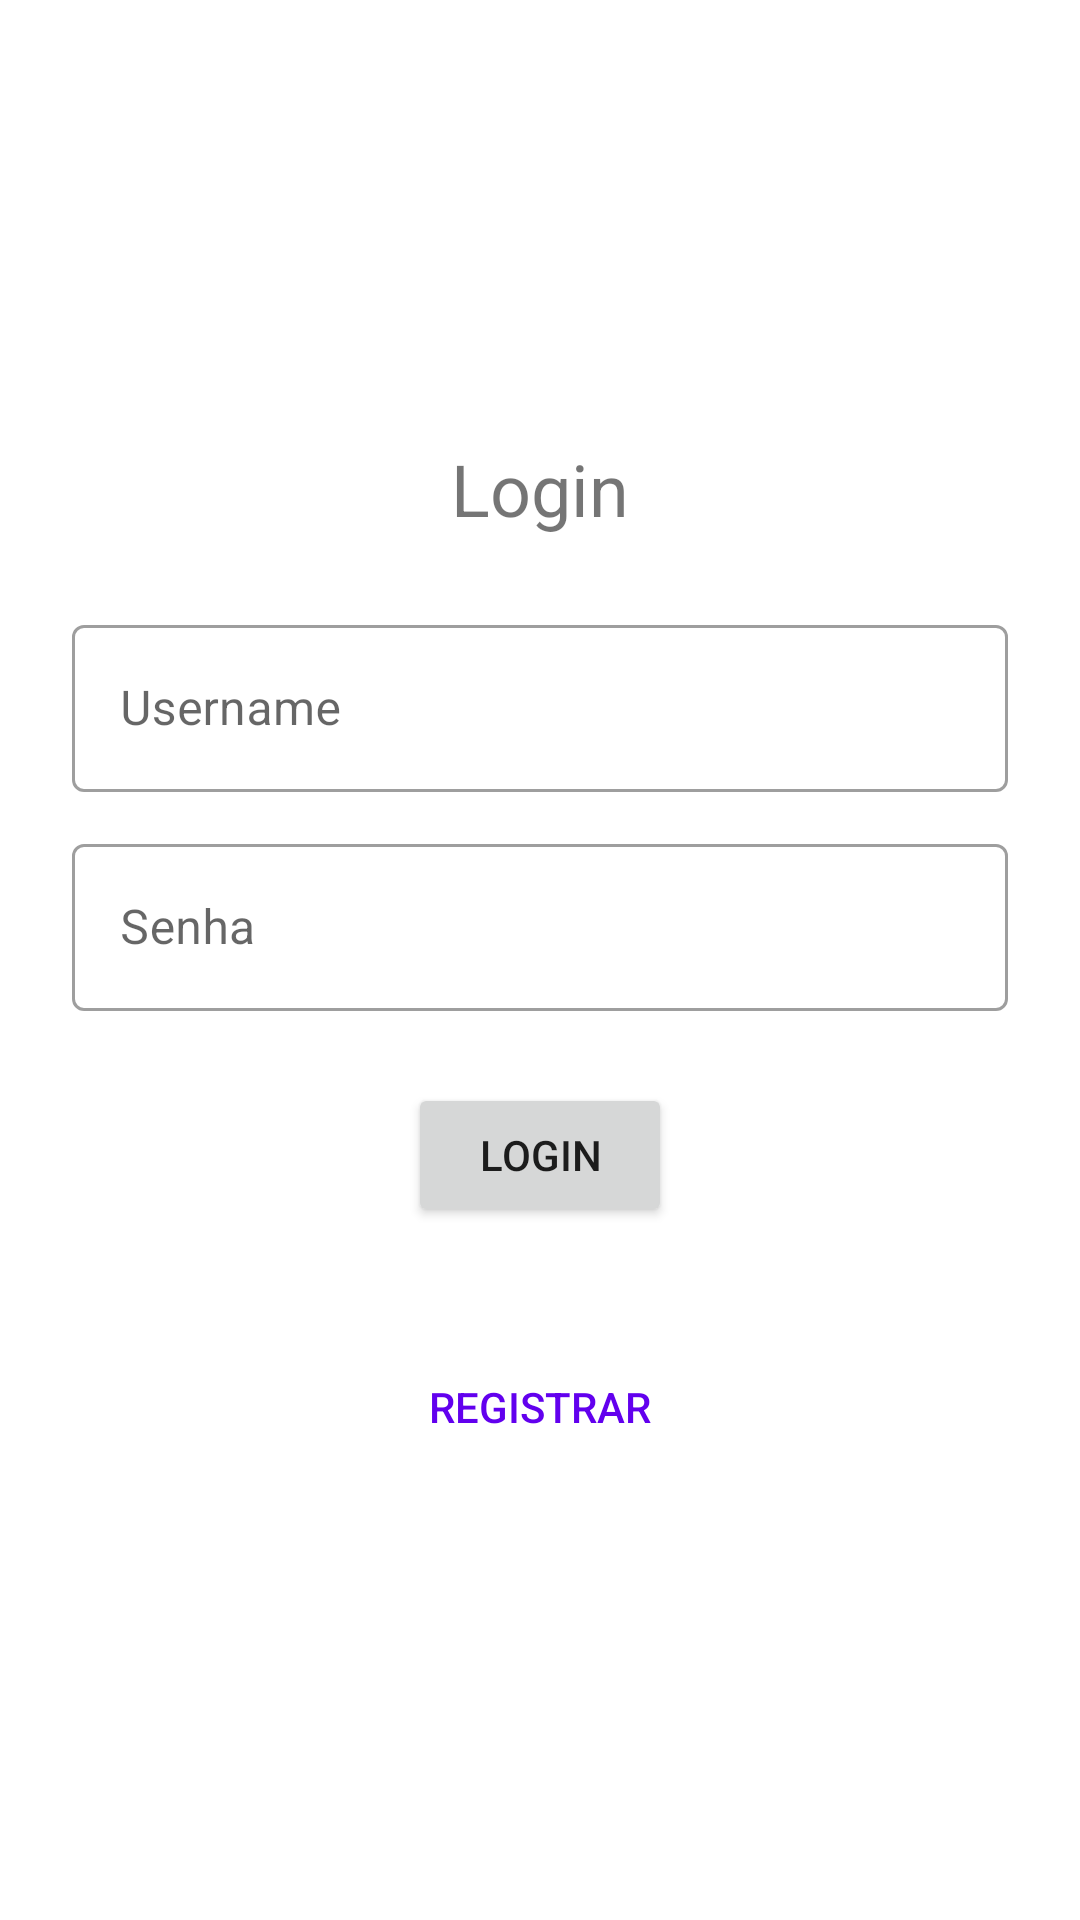

Android layout source for this screen:
<!-- AndroidManifest.xml: application theme Theme.LaborConecta -->
<!-- res/layout/activity_login.xml -->
<?xml version="1.0" encoding="utf-8"?>
<LinearLayout xmlns:android="http://schemas.android.com/apk/res/android"
    xmlns:tools="http://schemas.android.com/tools"
    android:orientation="vertical"
    android:layout_width="match_parent"
    android:layout_height="match_parent"
    android:focusable="true"
    android:focusableInTouchMode="true"
    android:gravity="center"
    tools:context=".LoginActivity">

    <TextView
        android:id="@+id/loginTextView"
        android:layout_width="wrap_content"
        android:layout_height="wrap_content"
        android:text="@string/login"
        android:textSize="24sp" />

    <com.google.android.material.textfield.TextInputLayout
        style="@style/Widget.MaterialComponents.TextInputLayout.OutlinedBox"
        android:layout_width="match_parent"
        android:layout_height="wrap_content"
        android:layout_marginTop="24dp"
        android:layout_marginStart="24dp"
        android:layout_marginEnd="24dp">

        <com.google.android.material.textfield.TextInputEditText
            android:id="@+id/email_edit_text"
            android:layout_width="match_parent"
            android:layout_height="wrap_content"
            android:layout_marginTop="24dp"
            android:ems="10"
            android:hint="@string/username"
            android:importantForAutofill="no"
            android:inputType="textEmailAddress"
            android:minHeight="48dp" />

    </com.google.android.material.textfield.TextInputLayout>

    <com.google.android.material.textfield.TextInputLayout
        style="@style/Widget.MaterialComponents.TextInputLayout.OutlinedBox"
        android:layout_width="match_parent"
        android:layout_height="wrap_content"
        android:layout_marginTop="12dp"
        android:layout_marginStart="24dp"
        android:layout_marginEnd="24dp">

            <com.google.android.material.textfield.TextInputEditText
                android:id="@+id/password_edit_text"
                android:layout_width="match_parent"
                android:layout_height="wrap_content"
                android:layout_marginTop="12dp"
                android:ems="10"
                android:hint="@string/senha"
                android:imeOptions="actionDone"
                android:importantForAutofill="no"
                android:inputType="textPassword"
                android:minHeight="48dp" />

    </com.google.android.material.textfield.TextInputLayout>

    <Button
        android:id="@+id/loginBtn"
        android:layout_width="wrap_content"
        android:layout_height="wrap_content"
        android:layout_marginTop="24dp"
        android:text="@string/login" />

    <Button
        android:id="@+id/registrarBtn"
        android:layout_width="wrap_content"
        android:layout_height="wrap_content"
        android:layout_marginTop="36dp"
        android:background="@android:color/transparent"
        android:text="@string/registrar"
        android:textColor="@color/primaryColor" />

</LinearLayout>
<!-- resources referenced by this layout -->
<resources>
  <color name="primaryColor">@color/purple_500</color>
  <string name="login">Login</string>
  <string name="registrar">Registrar</string>
  <string name="senha">Senha</string>
  <string name="username">Username</string>
  <style name="Theme.LaborConecta" parent="Theme.MaterialComponents.DayNight.DarkActionBar">
          
          <item name="colorPrimary">@color/purple_500</item>
          <item name="colorPrimaryVariant">@color/purple_700</item>
          <item name="colorOnPrimary">@color/white</item>
          
          <item name="colorSecondary">@color/teal_200</item>
          <item name="colorSecondaryVariant">@color/teal_700</item>
          <item name="colorOnSecondary">@color/black</item>
          
          <item name="android:statusBarColor" tools:targetApi="l">?attr/colorPrimaryVariant</item>
          
      </style>
  <color name="purple_500">#FF6200EE</color>
  <color name="purple_700">#FF3700B3</color>
  <color name="white">#FFFFFFFF</color>
  <color name="teal_200">#FF03DAC5</color>
  <color name="teal_700">#FF018786</color>
  <color name="black">#FF000000</color>
</resources>
